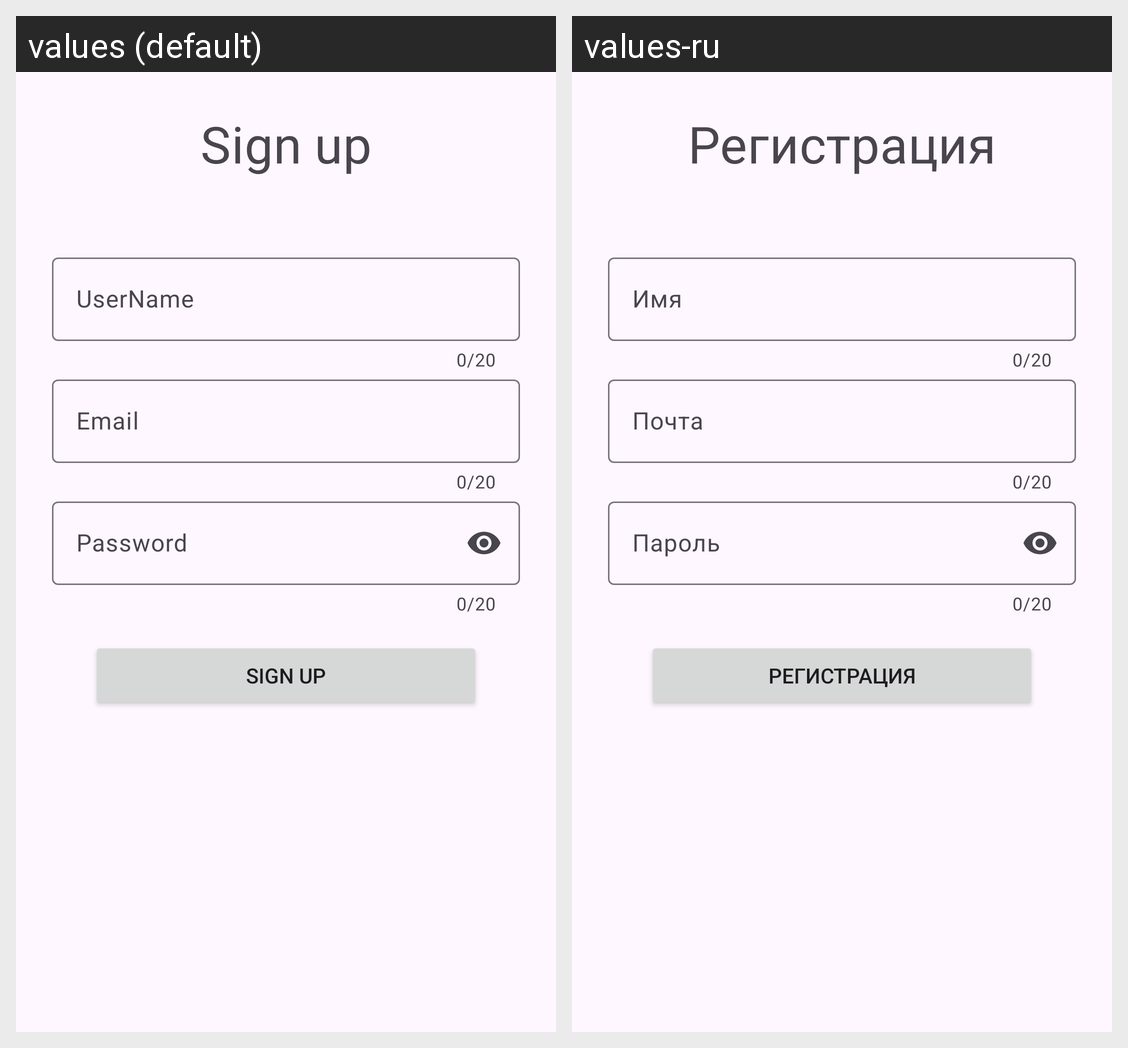

Locale-by-locale string values for the Android screen shown in this grid:
Android screen res/layout/fragment_sign_up.xml rendered under 2 locales, left to right: values (default), values-ru. Device: Nexus 5 (rendered at 1080×1920; each locale shown at half size, 540×960, under a caption strip naming it); theme Theme.MyApp.
Strings drawn on this screen, with the default value and each locale's value (text and hints the layout hard-codes, and strings that could not be matched under every locale, appear in the picture but are not listed):

action_sign_up
  values: Sign up
  values-ru: Регистрация

username
  values: UserName
  values-ru: Имя

email
  values: Email
  values-ru: Почта

password
  values: Password
  values-ru: Пароль
